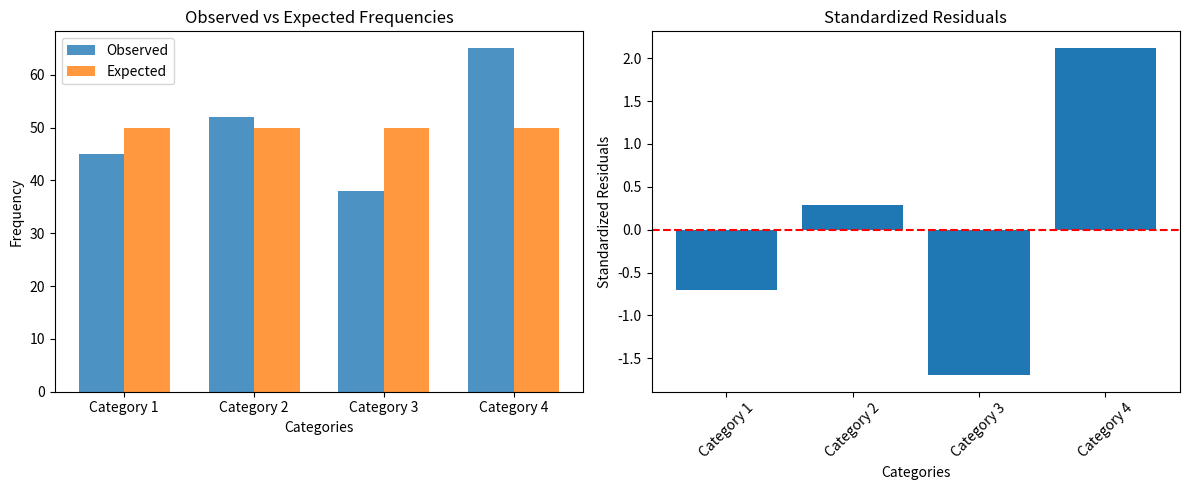

Reproduce this figure in Python. (Note: this script raises an exception after producing the figure.)
"""
Chi-Square Tests Toolkit

This module provides functions and demonstrations for chi-square tests: goodness of fit, independence, homogeneity, effect sizes, assumption checking, Fisher's exact, likelihood ratio, post hoc, power analysis, reporting, and practical examples.

Each function is documented and can be referenced from the corresponding theory in the markdown file.
"""

import numpy as np
import pandas as pd
from scipy import stats
import matplotlib.pyplot as plt
import seaborn as sns

# --- 1. Chi-Square Goodness of Fit Test ---
def chi_square_goodness_of_fit(observed, expected, categories=None, plot=True):
    """
    Perform chi-square goodness of fit test and plot observed vs expected frequencies.
    """
    chi_square_test = stats.chisquare(observed, f_exp=expected)
    print("Chi-Square Goodness of Fit Test Results:")
    print(f"Chi-square statistic: {chi_square_test.statistic:.3f}")
    print(f"p-value: {chi_square_test.pvalue:.4f}")
    print(f"Expected frequencies: {expected}")
    print(f"Observed frequencies: {observed}")
    # Manual calculation
    residuals = (observed - expected) / np.sqrt(expected)
    print(f"Standardized residuals: {np.round(residuals, 3)}")
    if plot:
        if categories is None:
            categories = [f'Category {i+1}' for i in range(len(observed))]
        x = np.arange(len(categories))
        width = 0.35
        plt.figure(figsize=(12, 5))
        plt.subplot(1, 2, 1)
        plt.bar(x - width/2, observed, width, label='Observed', alpha=0.8)
        plt.bar(x + width/2, expected, width, label='Expected', alpha=0.8)
        plt.xlabel('Categories')
        plt.ylabel('Frequency')
        plt.title('Observed vs Expected Frequencies')
        plt.xticks(x, categories)
        plt.legend()
        plt.subplot(1, 2, 2)
        plt.bar(categories, residuals)
        plt.axhline(y=0, color='red', linestyle='--')
        plt.xlabel('Categories')
        plt.ylabel('Standardized Residuals')
        plt.title('Standardized Residuals')
        plt.xticks(rotation=45)
        plt.tight_layout()
        plt.show()
    return chi_square_test

# --- 2. Chi-Square Test of Independence ---
def chi_square_independence(contingency_table, row_names=None, col_names=None, plot=True):
    """
    Perform chi-square test of independence for a contingency table and plot results.
    """
    result = stats.chi2_contingency(contingency_table)
    print("Chi-Square Test of Independence Results:")
    print(f"Chi-square statistic: {result.statistic:.3f}")
    print(f"Degrees of freedom: {result.dof}")
    print(f"p-value: {result.pvalue:.4f}")
    expected = result.expected
    residuals = (contingency_table - expected) / np.sqrt(expected)
    if row_names is None:
        row_names = [f'Row {i+1}' for i in range(contingency_table.shape[0])]
    if col_names is None:
        col_names = [f'Col {j+1}' for j in range(contingency_table.shape[1])]
    df_table = pd.DataFrame(contingency_table, index=row_names, columns=col_names)
    expected_df = pd.DataFrame(expected, index=row_names, columns=col_names)
    residuals_df = pd.DataFrame(residuals, index=row_names, columns=col_names)
    print("\nExpected Frequencies:")
    print(expected_df.round(2))
    print("\nStandardized Residuals:")
    print(residuals_df.round(3))
    significant_cells = np.where(np.abs(residuals) > 2)
    if len(significant_cells[0]) > 0:
        print("\nSignificant cells (|residual| > 2):")
        for i, j in zip(significant_cells[0], significant_cells[1]):
            print(f"  {row_names[i]} - {col_names[j]}: {residuals[i, j]:.3f}")
    if plot:
        plt.figure(figsize=(15, 5))
        plt.subplot(1, 3, 1)
        sns.heatmap(df_table, annot=True, fmt='d', cmap='Blues')
        plt.title('Observed Frequencies')
        plt.subplot(1, 3, 2)
        sns.heatmap(expected_df, annot=True, fmt='.1f', cmap='Greens')
        plt.title('Expected Frequencies')
        plt.subplot(1, 3, 3)
        sns.heatmap(residuals_df, annot=True, fmt='.3f', cmap='RdBu_r', center=0)
        plt.title('Standardized Residuals')
        plt.tight_layout()
        plt.show()
    return result

# --- 3. Chi-Square Test of Homogeneity ---
def chi_square_homogeneity(homogeneity_data, row_names=None, col_names=None, plot=True):
    """
    Perform chi-square test of homogeneity and plot observed frequencies and stacked bar chart.
    """
    result = stats.chi2_contingency(homogeneity_data)
    print("Chi-Square Test of Homogeneity Results:")
    print(f"Chi-square statistic: {result.statistic:.3f}")
    print(f"Degrees of freedom: {result.dof}")
    print(f"p-value: {result.pvalue:.4f}")
    if row_names is None:
        row_names = [f'Row {i+1}' for i in range(homogeneity_data.shape[0])]
    if col_names is None:
        col_names = [f'Col {j+1}' for j in range(homogeneity_data.shape[1])]
    df_homogeneity = pd.DataFrame(homogeneity_data, index=row_names, columns=col_names)
    if plot:
        plt.figure(figsize=(12, 5))
        plt.subplot(1, 2, 1)
        sns.heatmap(df_homogeneity, annot=True, fmt='d', cmap='Blues')
        plt.title('Observed Frequencies')
        plt.subplot(1, 2, 2)
        df_homogeneity.plot(kind='bar', stacked=True, ax=plt.gca())
        plt.title('Stacked Bar Chart by Group')
        plt.xlabel('Group')
        plt.ylabel('Count')
        plt.legend(title='Category')
        plt.xticks(rotation=45)
        plt.tight_layout()
        plt.show()
    return result 

# --- Effect Size Measures ---
def calculate_chi_square_effect_sizes(chi_square_result, n):
    """
    Calculate Cramér's V, Phi coefficient, and contingency coefficient for a chi-square result.
    """
    df = chi_square_result.dof
    min_dim = min(chi_square_result.expected.shape)
    cramers_v = np.sqrt(chi_square_result.statistic / (n * (min_dim - 1)))
    if chi_square_result.expected.shape == (2, 2):
        phi = np.sqrt(chi_square_result.statistic / n)
    else:
        phi = np.nan
    contingency_coef = np.sqrt(chi_square_result.statistic / (chi_square_result.statistic + n))
    return {
        'cramers_v': cramers_v,
        'phi': phi,
        'contingency_coef': contingency_coef
    }

def interpret_cramers_v(v):
    if v < 0.1:
        return "Negligible effect"
    elif v < 0.3:
        return "Small effect"
    elif v < 0.5:
        return "Medium effect"
    else:
        return "Large effect"

# --- Assumption Checking ---
def check_chi_square_assumptions(contingency_table):
    """
    Check chi-square test assumptions: expected frequencies, independence, etc.
    """
    chi_square_result = stats.chi2_contingency(contingency_table)
    expected_freq = chi_square_result.expected
    min_expected = np.min(expected_freq)
    low_expected_cells = np.where(expected_freq < 5)
    print("Expected frequencies:")
    print(pd.DataFrame(expected_freq,
                      index=[f'Row {i+1}' for i in range(expected_freq.shape[0])],
                      columns=[f'Col {j+1}' for j in range(expected_freq.shape[1])]).round(2))
    print(f"Minimum expected frequency: {min_expected:.2f}")
    if len(low_expected_cells[0]) > 0:
        print("WARNING: Cells with expected frequency < 5:")
        for i, j in zip(low_expected_cells[0], low_expected_cells[1]):
            expected_val = expected_freq[i, j]
            print(f"  Row {i+1} - Col {j+1}: {expected_val:.2f}")
        print("Consider using Fisher's exact test or combining categories")
    else:
        print("All expected frequencies ≥ 5. Chi-square test is appropriate.")
    print("\nIndependence assumption: Data should be from independent observations.")
    return {
        'expected_frequencies': expected_freq,
        'min_expected': min_expected,
        'low_expected_cells': low_expected_cells
    }

# --- Fisher's Exact Test ---
def fishers_exact(contingency_table, plot=True):
    """
    Perform Fisher's exact test for a 2x2 table and plot results.
    """
    fisher_test = stats.fisher_exact(contingency_table)
    print("Fisher's Exact Test Results:")
    print(f"p-value: {fisher_test.pvalue:.4f}")
    print(f"Odds ratio: {fisher_test.statistic:.3f}")
    if plot and contingency_table.shape == (2, 2):
        plt.figure(figsize=(8, 6))
        sns.heatmap(pd.DataFrame(contingency_table,
                                index=['Row 1', 'Row 2'],
                                columns=['Col 1', 'Col 2']),
                   annot=True, fmt='d', cmap='Reds')
        plt.title("Fisher's Exact Test Table")
        plt.show()
    return fisher_test

# --- Likelihood Ratio Test ---
def likelihood_ratio_test(observed):
    """
    Perform likelihood ratio (G-test) for a contingency table.
    """
    row_totals = np.sum(observed, axis=1)
    col_totals = np.sum(observed, axis=0)
    total = np.sum(observed)
    expected = np.outer(row_totals, col_totals) / total
    lr_statistic = 2 * np.sum(observed * np.log(observed / expected))
    df = (observed.shape[0] - 1) * (observed.shape[1] - 1)
    p_value = 1 - stats.chi2.cdf(lr_statistic, df)
    print("Likelihood Ratio Test Results:")
    print(f"G-statistic: {lr_statistic:.3f}")
    print(f"Degrees of freedom: {df}")
    print(f"p-value: {p_value:.4f}")
    return {'statistic': lr_statistic, 'df': df, 'p_value': p_value}

# --- Post Hoc Analysis: Pairwise Chi-Square ---
def pairwise_chi_square(contingency_table, alpha=0.05):
    """
    Perform pairwise chi-square tests with Bonferroni correction for rows.
    """
    n_rows = contingency_table.shape[0]
    n_cols = contingency_table.shape[1]
    n_comparisons = int(n_rows * (n_rows - 1) / 2)
    alpha_corrected = alpha / n_comparisons
    results = []
    for i in range(n_rows - 1):
        for j in range(i + 1, n_rows):
            subtable = contingency_table[[i, j], :]
            test_result = stats.chi2_contingency(subtable)
            results.append({
                'comparison': f"Row {i+1} vs Row {j+1}",
                'chi_square': test_result.statistic,
                'p_value': test_result.pvalue,
                'significant': test_result.pvalue < alpha_corrected
            })
    return results

# --- Power Analysis ---
def power_analysis_chi_square(n, w, df, alpha=0.05):
    """
    Power analysis for chi-square test (approximate).
    """
    critical_value = stats.chi2.ppf(1 - alpha, df)
    power = 1 - stats.chi2.cdf(critical_value, df, ncp=n * w**2)
    target_power = 0.8
    required_n = int(critical_value / (w**2 * (1 - target_power)))
    print("Power Analysis Results:")
    print(f"Current power: {power:.3f}")
    print(f"Required sample size for 80% power: {required_n}")
    return {
        'power': power,
        'required_n': required_n,
        'effect_size': w,
        'alpha': alpha
    }

# --- Reporting ---
def generate_chi_square_report(chi_square_result, contingency_table, test_type="independence"):
    """
    Generate a comprehensive chi-square test report.
    """
    print("=== CHI-SQUARE TEST REPORT ===\n")
    print("CONTINGENCY TABLE:")
    print(pd.DataFrame(contingency_table))
    print()
    print("TEST RESULTS:")
    print(f"Test type: {test_type}")
    print(f"Chi-square statistic: {chi_square_result.statistic:.3f}")
    print(f"Degrees of freedom: {chi_square_result.dof}")
    print(f"p-value: {chi_square_result.pvalue:.4f}")
    effect_sizes = calculate_chi_square_effect_sizes(chi_square_result, np.sum(contingency_table))
    print(f"Cramer's V: {effect_sizes['cramers_v']:.3f}")
    print(f"Effect size interpretation: {interpret_cramers_v(effect_sizes['cramers_v'])}\n")
    print("EXPECTED FREQUENCIES:")
    print(pd.DataFrame(chi_square_result.expected).round(2))
    print()
    observed = contingency_table
    expected = chi_square_result.expected
    residuals = (observed - expected) / np.sqrt(expected)
    print("STANDARDIZED RESIDUALS:")
    print(pd.DataFrame(residuals).round(3))
    print()
    alpha = 0.05
    if chi_square_result.pvalue < alpha:
        print("CONCLUSION:")
        print(f"Reject the null hypothesis (p < {alpha})")
        if test_type == "independence":
            print("There is a significant relationship between the variables")
        elif test_type == "homogeneity":
            print("The proportions are significantly different across groups")
        else:
            print("The observed frequencies differ significantly from expected")
    else:
        print("CONCLUSION:")
        print(f"Fail to reject the null hypothesis (p >= {alpha})")
        print("There is insufficient evidence of a relationship")

# --- Practical Examples ---
def survey_analysis_example():
    """
    Simulate survey data and perform chi-square analysis.
    """
    np.random.seed(123)
    n_responses = 200
    age_group = np.random.choice(['18-25', '26-35', '36-45', '46+'], n_responses, p=[0.3, 0.35, 0.25, 0.1])
    satisfaction = np.random.choice(['Very Satisfied', 'Satisfied', 'Neutral', 'Dissatisfied'], n_responses, p=[0.4, 0.3, 0.2, 0.1])
    survey_data = pd.DataFrame({'Age Group': age_group, 'Satisfaction': satisfaction})
    survey_table = pd.crosstab(survey_data['Age Group'], survey_data['Satisfaction'])
    print("Survey Results:")
    print(survey_table)
    survey_test = stats.chi2_contingency(survey_table.values)
    survey_effect = calculate_chi_square_effect_sizes(survey_test, n_responses)
    print(f"Cramer's V: {survey_effect['cramers_v']:.3f}")
    print(f"Interpretation: {interpret_cramers_v(survey_effect['cramers_v'])}")
    plt.figure(figsize=(12, 5))
    plt.subplot(1, 2, 1)
    sns.heatmap(survey_table, annot=True, fmt='d', cmap='Blues')
    plt.title('Survey Results')
    plt.subplot(1, 2, 2)
    survey_table.plot(kind='bar', stacked=True, ax=plt.gca())
    plt.title('Satisfaction by Age Group')
    plt.xlabel('Age Group')
    plt.ylabel('Count')
    plt.legend(title='Satisfaction')
    plt.xticks(rotation=45)
    plt.tight_layout()
    plt.show()

def clinical_trial_example():
    """
    Simulate clinical trial data and perform chi-square and Fisher's exact tests.
    """
    np.random.seed(123)
    clinical_data = np.array([[45, 15], [30, 25]])
    row_names = ['Treatment', 'Control']
    col_names = ['Improved', 'No Improvement']
    df_clinical = pd.DataFrame(clinical_data, index=row_names, columns=col_names)
    print("Clinical Trial Results:")
    print(df_clinical)
    clinical_test = stats.chi2_contingency(clinical_data)
    clinical_fisher = stats.fisher_exact(clinical_data)
    clinical_effect = calculate_chi_square_effect_sizes(clinical_test, np.sum(clinical_data))
    print(f"Phi coefficient: {clinical_effect['phi']:.3f}")
    plt.figure(figsize=(10, 5))
    plt.subplot(1, 2, 1)
    sns.heatmap(df_clinical, annot=True, fmt='d', cmap='Blues')
    plt.title('Clinical Trial Results')
    plt.subplot(1, 2, 2)
    df_clinical.plot(kind='bar', ax=plt.gca())
    plt.title('Improvement by Treatment Group')
    plt.xlabel('Group')
    plt.ylabel('Count')
    plt.legend(title='Outcome')
    plt.xticks(rotation=0)
    plt.tight_layout()
    plt.show()

def quality_control_example():
    """
    Simulate quality control data and perform chi-square analysis.
    """
    np.random.seed(123)
    quality_data = np.array([
        [85, 10, 5],
        [70, 20, 10],
        [60, 25, 15]
    ])
    row_names = ['Machine A', 'Machine B', 'Machine C']
    col_names = ['Excellent', 'Good', 'Poor']
    df_quality = pd.DataFrame(quality_data, index=row_names, columns=col_names)
    print("Quality Control Results:")
    print(df_quality)
    quality_test = stats.chi2_contingency(quality_data)
    quality_assumptions = check_chi_square_assumptions(quality_data)
    quality_effect = calculate_chi_square_effect_sizes(quality_test, np.sum(quality_data))
    print(f"Cramer's V: {quality_effect['cramers_v']:.3f}")
    plt.figure(figsize=(12, 5))
    plt.subplot(1, 2, 1)
    sns.heatmap(df_quality, annot=True, fmt='d', cmap='Blues')
    plt.title('Quality Control Results')
    plt.subplot(1, 2, 2)
    df_quality.plot(kind='bar', stacked=True, ax=plt.gca())
    plt.title('Quality by Machine')
    plt.xlabel('Machine')
    plt.ylabel('Count')
    plt.legend(title='Quality')
    plt.xticks(rotation=45)
    plt.tight_layout()
    plt.show()

# --- Main Demonstration Block ---
if __name__ == "__main__":
    # Goodness of fit example
    observed = np.array([45, 52, 38, 65])
    expected = np.array([50, 50, 50, 50])
    chi_square_goodness_of_fit(observed, expected)
    # Independence example
    contingency_table = np.array([
        [45, 35, 25],
        [55, 40, 30],
        [30, 25, 15]
    ])
    row_names = ['Low', 'Medium', 'High']
    col_names = ['Group A', 'Group B', 'Group C']
    chi_square_independence(contingency_table, row_names, col_names)
    # Homogeneity example
    homogeneity_data = np.array([
        [20, 30, 25],
        [15, 25, 20],
        [10, 15, 10]
    ])
    row_names = ['Treatment A', 'Treatment B', 'Treatment C']
    col_names = ['Success', 'Partial', 'Failure']
    chi_square_homogeneity(homogeneity_data, row_names, col_names)
    # Effect size and interpretation
    result = stats.chi2_contingency(contingency_table)
    effect_sizes = calculate_chi_square_effect_sizes(result, np.sum(contingency_table))
    print(f"Cramer's V: {effect_sizes['cramers_v']:.3f}")
    print(f"Interpretation: {interpret_cramers_v(effect_sizes['cramers_v'])}")
    # Assumption checking
    check_chi_square_assumptions(contingency_table)
    # Fisher's exact test
    fishers_exact(np.array([[20, 15], [30, 35]]))
    # Likelihood ratio test
    likelihood_ratio_test(contingency_table)
    # Post hoc analysis
    pairwise_results = pairwise_chi_square(contingency_table)
    for result in pairwise_results:
        print(f"{result['comparison']}: Chi-square = {result['chi_square']:.3f}, p = {result['p_value']:.4f}, Significant: {result['significant']}")
    # Power analysis
    power_analysis_chi_square(n=100, w=0.3, df=1)
    # Reporting
    generate_chi_square_report(result, contingency_table, "independence")
    # Practical examples
    survey_analysis_example()
    clinical_trial_example()
    quality_control_example() 